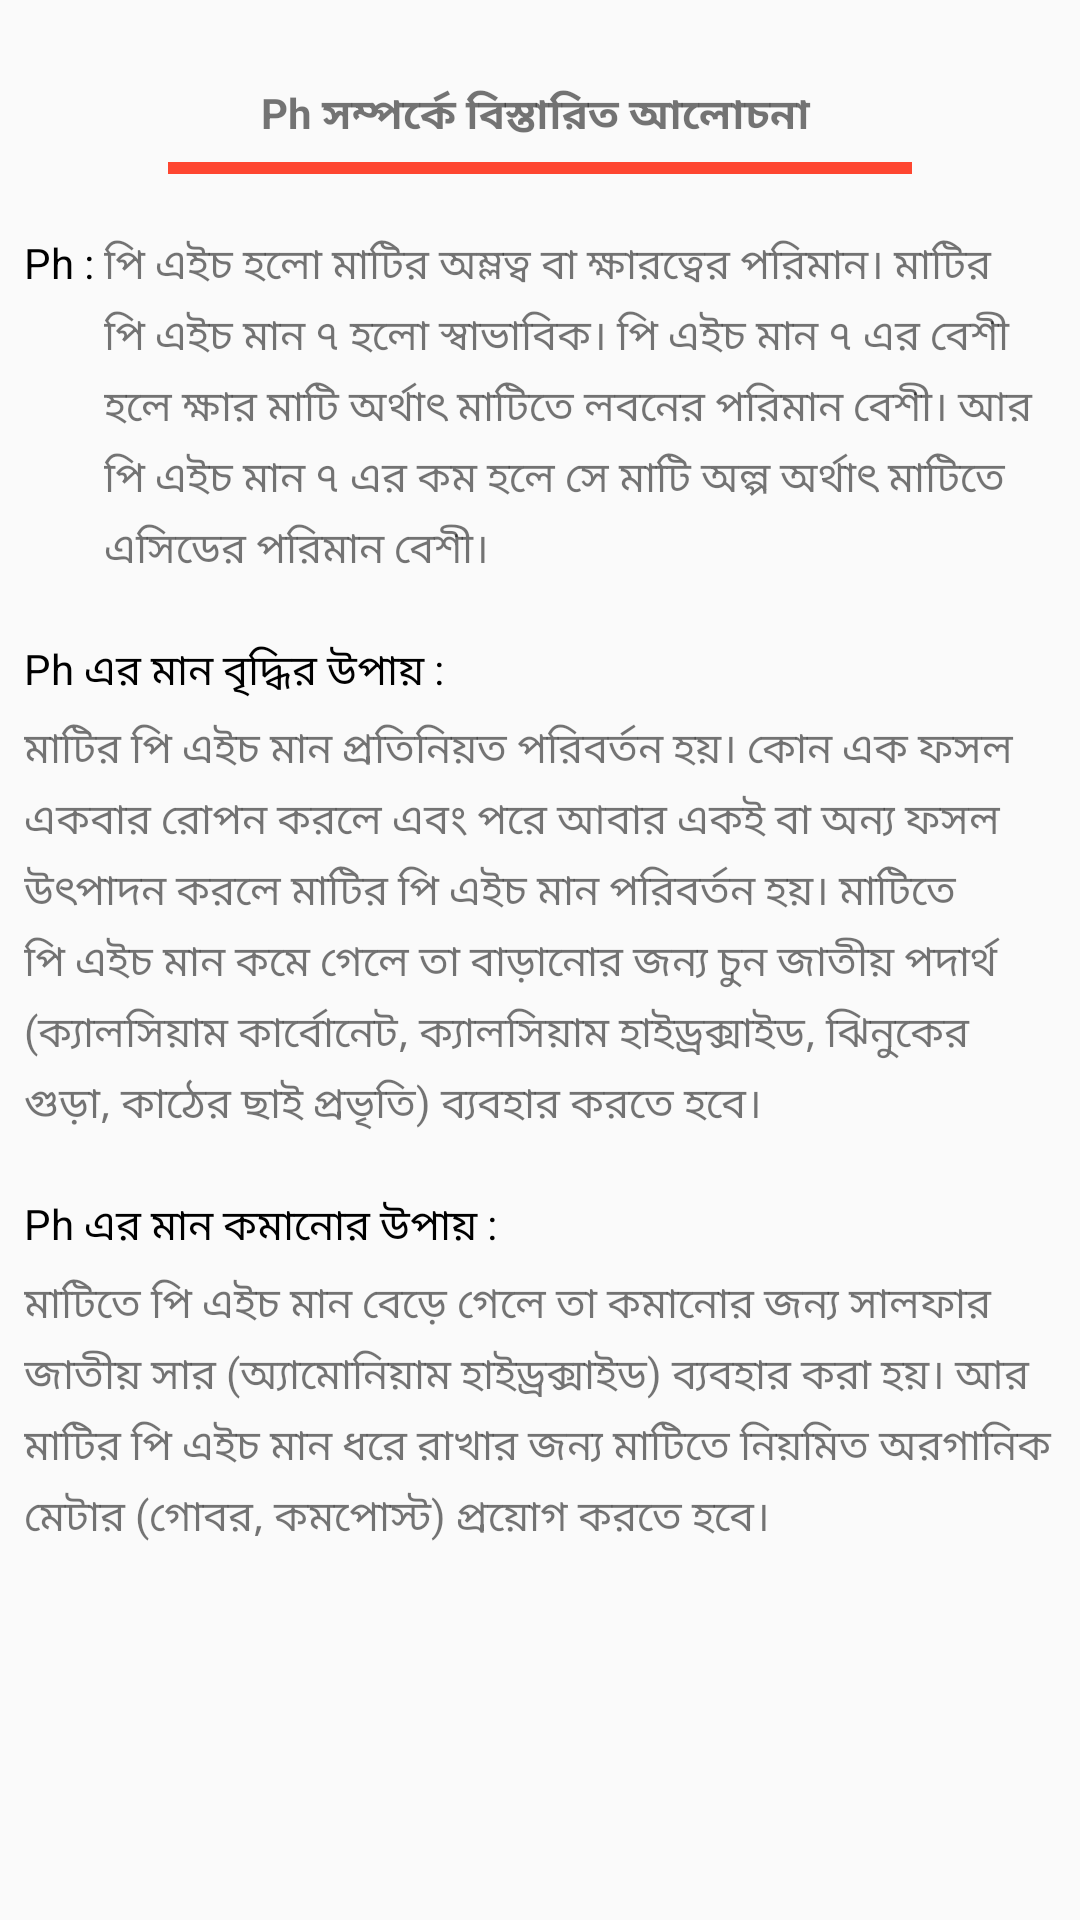

Android layout source for this screen:
<!-- AndroidManifest.xml: application theme AppTheme -->
<!-- res/layout/activity_ph__knoladge.xml -->
<?xml version="1.0" encoding="utf-8"?>
<LinearLayout xmlns:android="http://schemas.android.com/apk/res/android"
    xmlns:app="http://schemas.android.com/apk/res-auto"
    xmlns:tools="http://schemas.android.com/tools"
    android:layout_width="match_parent"
    android:layout_height="match_parent"
    tools:context=".Ph_Knoladge">


    <ScrollView
        android:layout_width="match_parent"
        android:layout_height="wrap_content">
        <LinearLayout
            android:orientation="vertical"
            android:layout_width="match_parent"
            android:layout_height="wrap_content"
            android:layout_margin="8dp">


            <TextView
                android:layout_width="match_parent"
                android:layout_height="wrap_content"
                android:text="Ph সম্পর্কে বিস্তারিত আলোচনা "
                android:gravity="center_horizontal"
                android:layout_marginTop="20dp"
                android:textStyle="bold"/>

            <View
                android:layout_width="match_parent"
                android:layout_marginRight="48dp"
                android:layout_height="4dp"
                android:background="#FE4630"
                android:layout_marginTop="5dp"
                android:layout_marginLeft="48dp"
                />

            <LinearLayout
                android:layout_width="match_parent"
                android:layout_height="wrap_content"
                android:orientation="horizontal"
                android:layout_marginTop="20dp">

                <TextView
                    android:layout_width="wrap_content"
                    android:layout_height="wrap_content"
                    android:text="Ph : "
                    android:gravity="start"
                    android:textColor="#000"
                    />
                <TextView
                    android:layout_width="match_parent"
                    android:layout_height="wrap_content"
                    android:lineSpacingExtra="5dp"
                    android:text="পি এইচ হলো মাটির অম্লত্ব বা ক্ষারত্বের পরিমান। মাটির পি এইচ মান ৭ হলো স্বাভাবিক। পি এইচ মান ৭ এর বেশী হলে ক্ষার মাটি অর্থাৎ মাটিতে লবনের পরিমান বেশী। আর পি এইচ মান ৭ এর কম হলে সে মাটি অল্প অর্থাৎ মাটিতে এসিডের পরিমান বেশী।"
                    />

            </LinearLayout>


            <LinearLayout
                android:layout_width="match_parent"
                android:layout_height="wrap_content"
                android:orientation="vertical"
                android:layout_marginTop="20dp">

                <TextView
                    android:layout_width="wrap_content"
                    android:layout_height="wrap_content"
                    android:text="Ph এর মান বৃদ্ধির উপায় : "
                    android:gravity="start"
                    android:textColor="#000"
                    />
                <TextView
                    android:layout_marginTop="5dp"
                    android:layout_width="match_parent"
                    android:layout_height="wrap_content"
                    android:lineSpacingExtra="5dp"
                    android:text="মাটির পি এইচ মান প্রতিনিয়ত পরিবর্তন হয়। কোন এক ফসল একবার রোপন করলে এবং পরে আবার একই বা অন্য ফসল উৎপাদন করলে মাটির পি এইচ মান পরিবর্তন হয়। মাটিতে পি এইচ মান কমে গেলে তা বাড়ানোর জন্য চুন জাতীয় পদার্থ (ক্যালসিয়াম কার্বোনেট, ক্যালসিয়াম হাইড্রক্সাইড, ঝিনুকের গুড়া, কাঠের ছাই প্রভৃতি) ব্যবহার করতে হবে।"
                    />

            </LinearLayout>
            <LinearLayout
                android:layout_width="match_parent"
                android:layout_height="wrap_content"
                android:orientation="vertical"
                android:layout_marginTop="20dp">

                <TextView
                    android:layout_width="wrap_content"
                    android:layout_height="wrap_content"
                    android:text="Ph এর মান কমানোর উপায় : "
                    android:gravity="start"
                    android:textColor="#000"
                    />
                <TextView
                    android:layout_marginTop="5dp"
                    android:layout_width="match_parent"
                    android:layout_height="wrap_content"
                    android:lineSpacingExtra="5dp"
                    android:text="মাটিতে পি এইচ মান বেড়ে গেলে তা কমানোর জন্য সালফার জাতীয় সার (অ্যামোনিয়াম হাইড্রক্সাইড) ব্যবহার করা হয়। আর মাটির পি এইচ মান ধরে রাখার জন্য মাটিতে নিয়মিত অরগানিক মেটার (গোবর, কমপোস্ট) প্রয়োগ করতে হবে।"
                    />
            </LinearLayout>





        </LinearLayout>
    </ScrollView>

</LinearLayout>
<!-- resources referenced by this layout -->
<resources>
  <style name="AppTheme" parent="Theme.AppCompat.Light.NoActionBar">
          
          <item name="colorPrimary">@color/colorPrimary</item>
          <item name="colorPrimaryDark">@color/colorPrimaryDark</item>
          <item name="colorAccent">@color/colorAccent</item>
      </style>
  <color name="colorPrimary">#3F51B5</color>
  <color name="colorPrimaryDark">#303F9F</color>
  <color name="colorAccent">#FF4081</color>
</resources>
